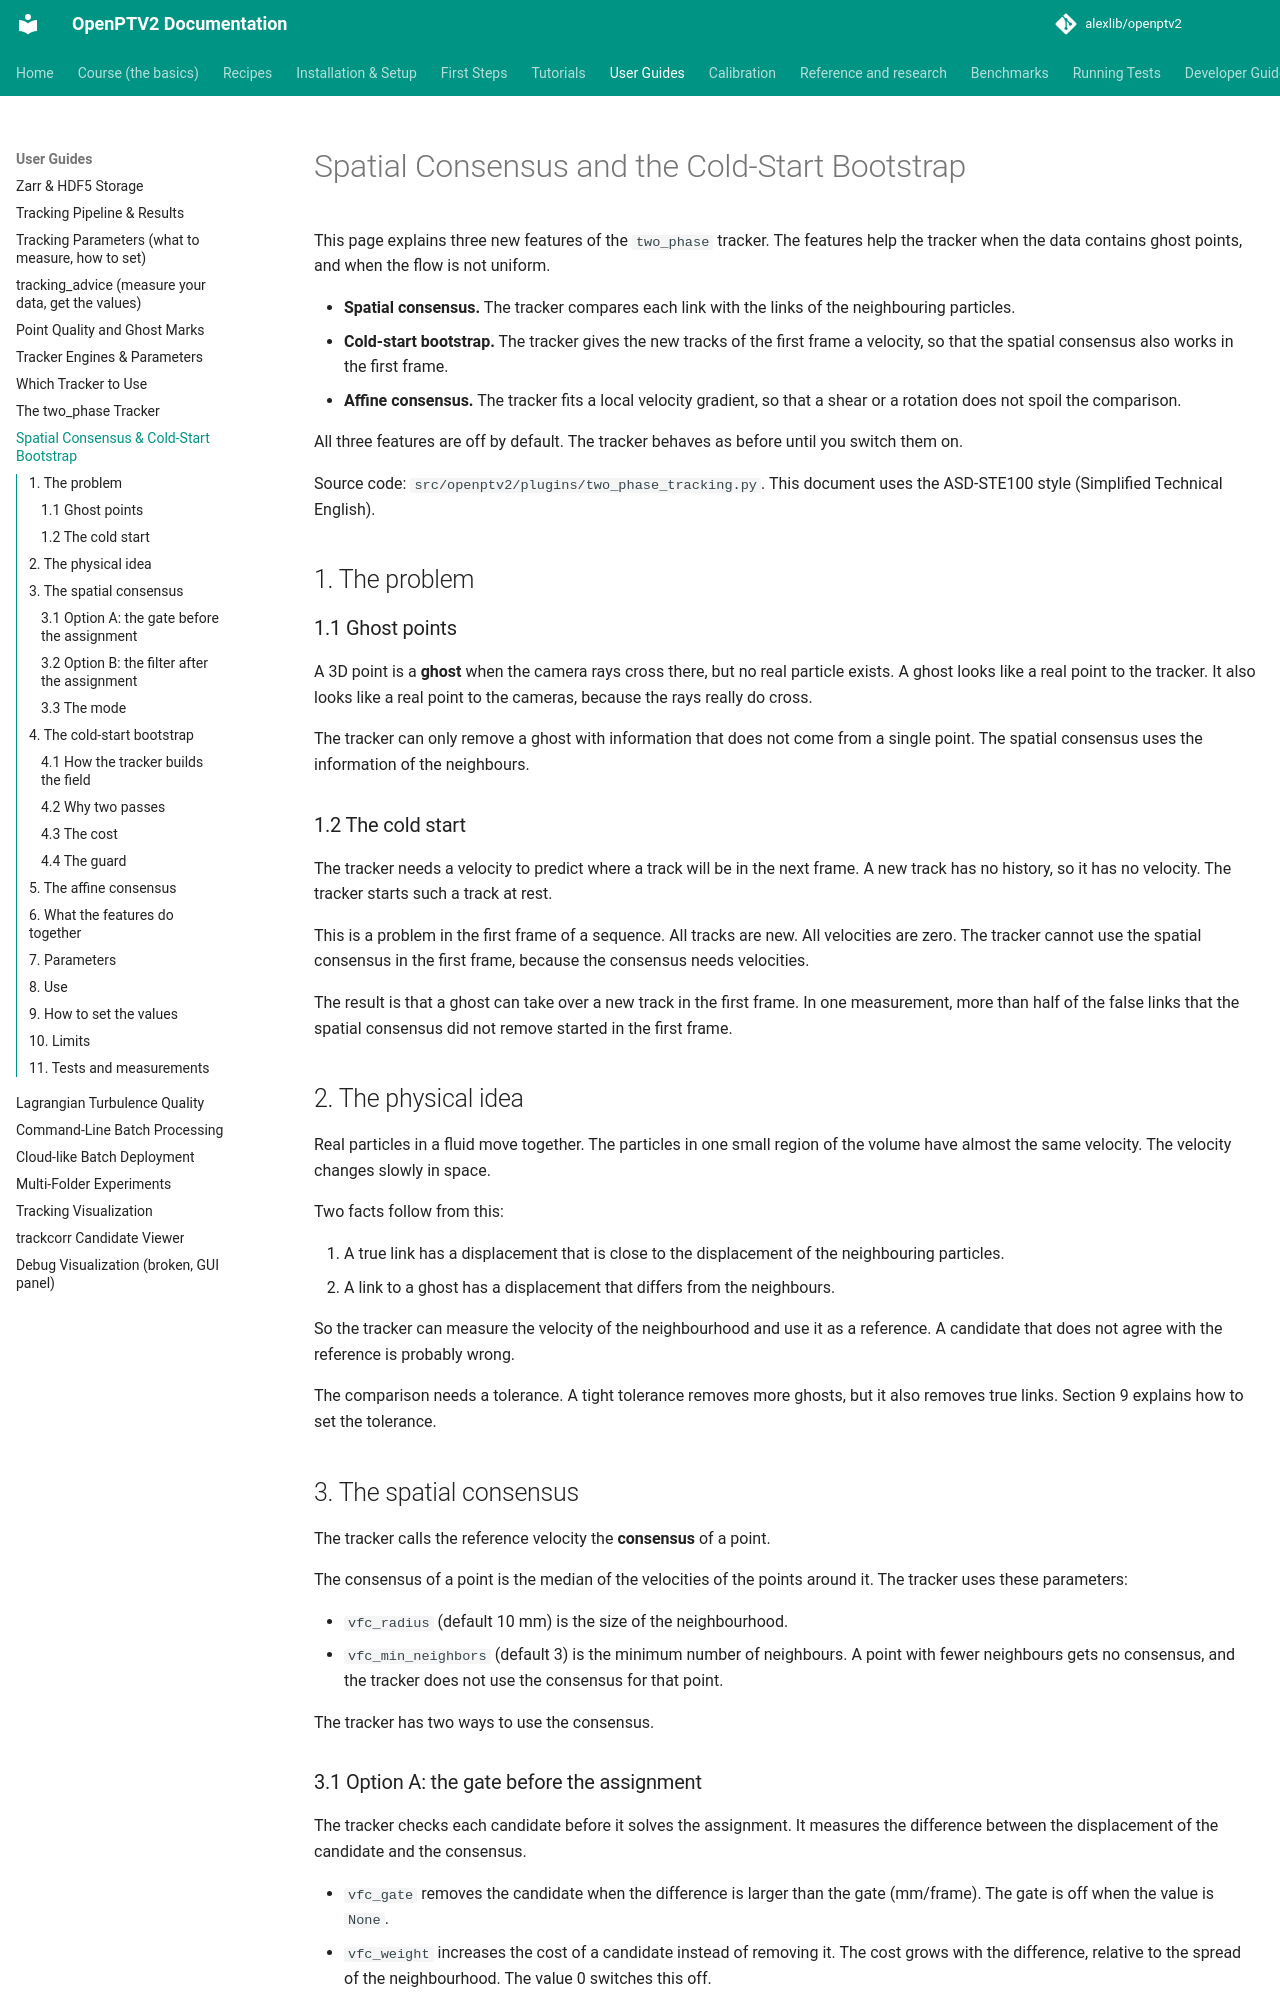

repository: alexlib/openptv2 · page: two-phase-spatial-consensus/index.html · generator: mkdocs

# Spatial Consensus and the Cold-Start Bootstrap

This page explains three new features of the `two_phase` tracker. The features
help the tracker when the data contains ghost points, and when the flow is not
uniform.

- **Spatial consensus.** The tracker compares each link with the links of the
  neighbouring particles.
- **Cold-start bootstrap.** The tracker gives the new tracks of the first frame
  a velocity, so that the spatial consensus also works in the first frame.
- **Affine consensus.** The tracker fits a local velocity gradient, so that a
  shear or a rotation does not spoil the comparison.

All three features are off by default. The tracker behaves as before until you
switch them on.

Source code: `src/openptv2/plugins/two_phase_tracking.py`.
This document uses the ASD-STE100 style (Simplified Technical English).

## 1. The problem

### 1.1 Ghost points

A 3D point is a **ghost** when the camera rays cross there, but no real
particle exists. A ghost looks like a real point to the tracker. It also looks
like a real point to the cameras, because the rays really do cross.

The tracker can only remove a ghost with information that does not come from a
single point. The spatial consensus uses the information of the neighbours.

### 1.2 The cold start

The tracker needs a velocity to predict where a track will be in the next
frame. A new track has no history, so it has no velocity. The tracker starts
such a track at rest.

This is a problem in the first frame of a sequence. All tracks are new. All
velocities are zero. The tracker cannot use the spatial consensus in the first
frame, because the consensus needs velocities.

The result is that a ghost can take over a new track in the first frame. In
one measurement, more than half of the false links that the spatial consensus
did not remove started in the first frame.

## 2. The physical idea

Real particles in a fluid move together. The particles in one small region of
the volume have almost the same velocity. The velocity changes slowly in space.

Two facts follow from this:

1. A true link has a displacement that is close to the displacement of the
   neighbouring particles.
2. A link to a ghost has a displacement that differs from the neighbours.

So the tracker can measure the velocity of the neighbourhood and use it as a
reference. A candidate that does not agree with the reference is probably
wrong.

The comparison needs a tolerance. A tight tolerance removes more ghosts, but it
also removes true links. Section 9 explains how to set the tolerance.

## 3. The spatial consensus

The tracker calls the reference velocity the **consensus** of a point.

The consensus of a point is the median of the velocities of the points around
it. The tracker uses these parameters:

- `vfc_radius` (default 10 mm) is the size of the neighbourhood.
- `vfc_min_neighbors` (default 3) is the minimum number of neighbours. A
  point with fewer neighbours gets no consensus, and the tracker does not use
  the consensus for that point.

The tracker has two ways to use the consensus.
